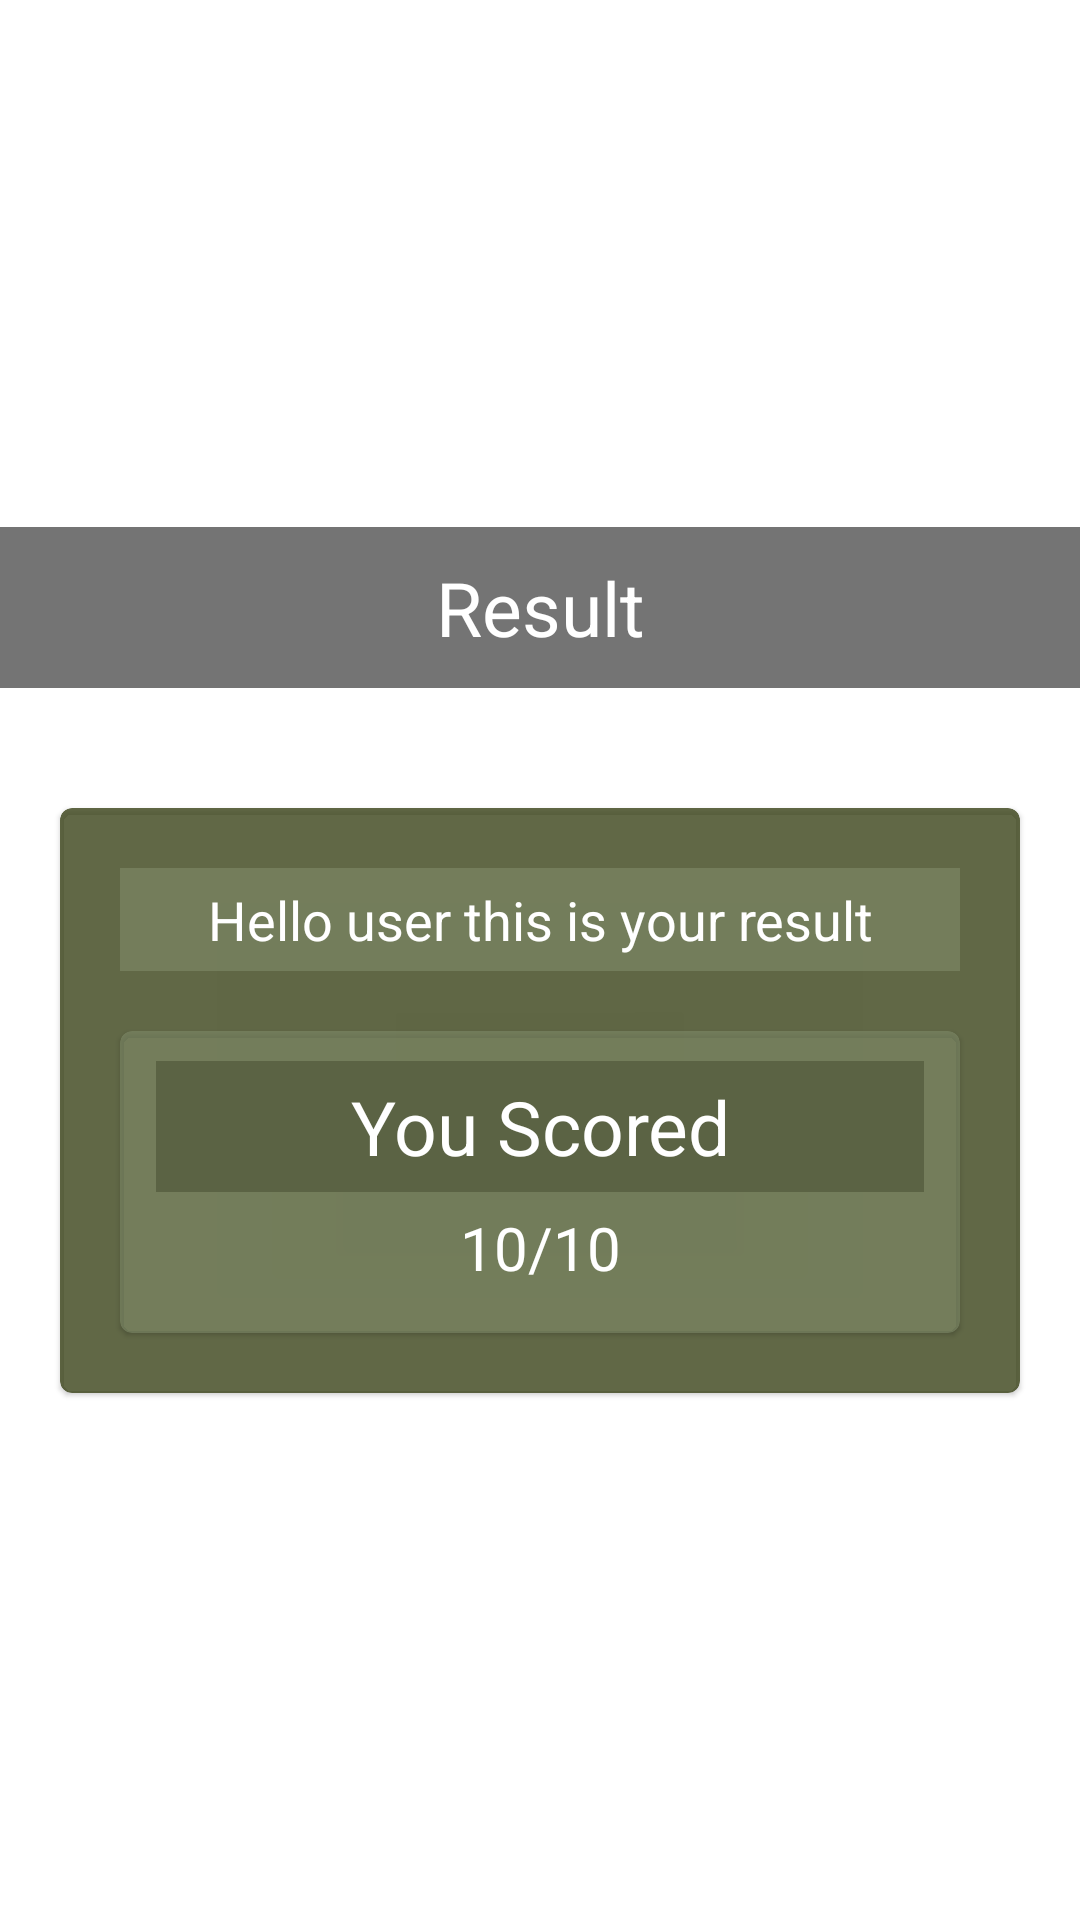

The Android layout XML behind this screen, and the referenced resources:
<!-- AndroidManifest.xml: application theme Theme.QuizApp -->
<!-- res/layout/activity_result.xml -->
<?xml version="1.0" encoding="utf-8"?>
<LinearLayout xmlns:android="http://schemas.android.com/apk/res/android"
    xmlns:app="http://schemas.android.com/apk/res-auto"
    xmlns:tools="http://schemas.android.com/tools"
    android:layout_width="match_parent"
    android:layout_height="match_parent"
    tools:context=".ResultActivity"
    android:gravity="center_vertical"
    android:orientation="vertical"
    android:background="@drawable/resbg">

    <TextView
        android:layout_width="match_parent"
        android:layout_height="wrap_content"
        android:text="Result"
        android:textAlignment="center"
        android:padding="10dp"
        android:textSize="25sp"
        android:fontFamily="sans-serif"
        android:textColor="@color/white"
        android:layout_marginBottom="40dp"
        android:background="#8B000000"/>

    <com.google.android.material.card.MaterialCardView
        android:layout_width="match_parent"
        android:layout_height="wrap_content"
        android:backgroundTint="#CE3C451A"
        android:layout_marginStart="20dp"
        android:layout_marginEnd="20dp"
        app:contentPadding="10dp">

        <LinearLayout
            android:layout_width="match_parent"
            android:layout_height="wrap_content"
            android:orientation="vertical">

            <TextView
                android:layout_width="match_parent"
                android:layout_height="wrap_content"
                android:text="Hello user this is your result"
                android:background="#94828E6B"
                android:layout_margin="10dp"
                android:padding="5dp"
                android:textSize="18sp"
                android:textColor="@color/white"
                android:textAlignment="center"
                />
            <com.google.android.material.card.MaterialCardView
                android:layout_width="match_parent"
                android:layout_height="wrap_content"
                android:layout_marginStart="10dp"
                android:layout_marginEnd="10dp"
                app:contentPadding="10dp"
                android:layout_marginBottom="10dp"
                android:layout_marginTop="10dp"
                android:backgroundTint="#94828E6B">
                <LinearLayout
                    android:layout_width="match_parent"
                    android:layout_height="wrap_content"
                    android:orientation="vertical"
                    android:layout_weight="1"
                    >
                    <TextView
                        android:layout_width="match_parent"
                        android:layout_height="wrap_content"
                        android:text="You Scored"
                        android:textSize="25sp"
                        android:background="#5B6344"
                        android:padding="5dp"
                        android:textAlignment="center"
                        android:layout_marginHorizontal="2dp"
                        android:textColor="@color/white"/>
                    <TextView
                        android:layout_width="match_parent"
                        android:layout_height="wrap_content"
                        android:text="10/10"
                        android:textSize="20sp"
                        android:textAlignment="center"
                        android:padding="5dp"
                        android:layout_marginHorizontal="2dp"
                        android:textColor="@color/white"/>

                </LinearLayout>

            </com.google.android.material.card.MaterialCardView>

        </LinearLayout>
    </com.google.android.material.card.MaterialCardView>



</LinearLayout>
<!-- resources referenced by this layout -->
<resources>
  <color name="white">#FFFFFFFF</color>
  <style name="Theme.QuizApp" parent="Theme.MaterialComponents.DayNight.NoActionBar">
          
          <item name="colorPrimary">@color/purple_500</item>
          <item name="colorPrimaryVariant">@color/purple_700</item>
          <item name="colorOnPrimary">@color/white</item>
          
          <item name="colorSecondary">@color/teal_200</item>
          <item name="colorSecondaryVariant">@color/teal_700</item>
          <item name="colorOnSecondary">@color/black</item>
          
          <item name="android:statusBarColor">?attr/colorPrimaryVariant</item>
          
          <item name="android:windowFullscreen">true</item>
  
      </style>
  <color name="purple_500">#FF6200EE</color>
  <color name="purple_700">#FF3700B3</color>
  <color name="teal_200">#FF03DAC5</color>
  <color name="teal_700">#FF018786</color>
  <color name="black">#FF000000</color>
</resources>
